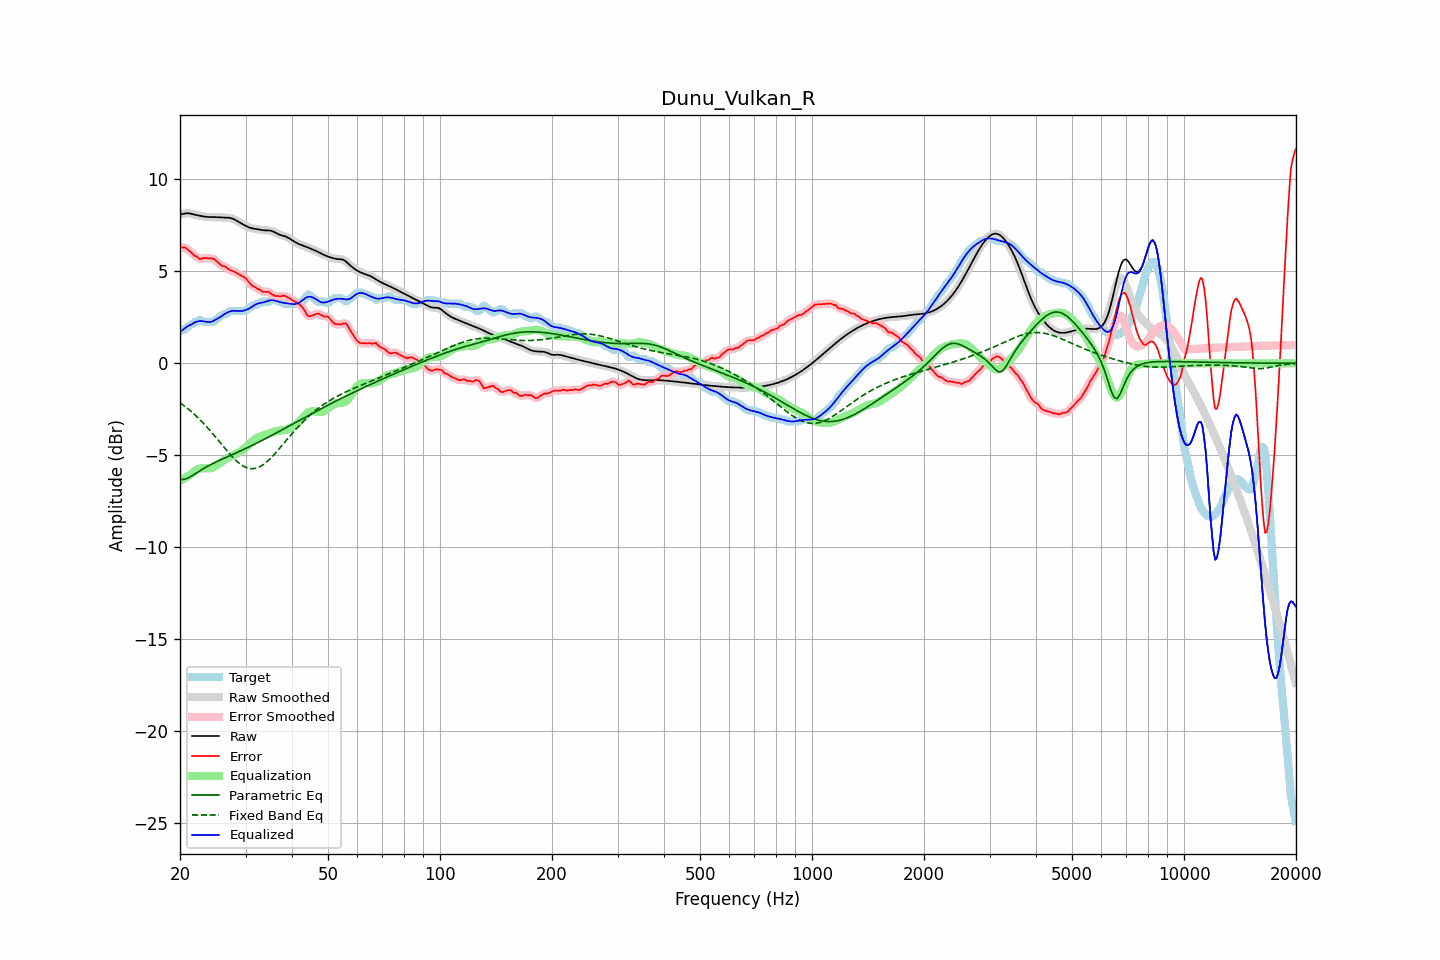

The data file committed next to this chart (first rows):
frequency, raw, error, smoothed, error_smoothed, equalization, parametric_eq, fixed_band_eq, equalized_raw, equalized_smoothed, target
20.00, 8.09, 6.34, 8.08, 6.33, -6.39, -6.31, -2.14, 1.69, 1.69, 1.74
20.20, 8.11, 6.31, 8.11, 6.33, -6.34, -6.31, -2.20, 1.76, 1.77, 1.79
20.40, 8.12, 6.28, 8.13, 6.31, -6.29, -6.31, -2.27, 1.84, 1.84, 1.84
20.61, 8.14, 6.30, 8.14, 6.27, -6.23, -6.29, -2.34, 1.91, 1.91, 1.85
20.81, 8.15, 6.24, 8.15, 6.23, -6.18, -6.27, -2.40, 1.97, 1.97, 1.91
21.02, 8.15, 6.17, 8.15, 6.17, -6.13, -6.23, -2.47, 2.02, 2.02, 1.98
21.23, 8.14, 6.09, 8.14, 6.10, -6.07, -6.19, -2.55, 2.07, 2.07, 2.05
21.44, 8.13, 6.02, 8.12, 6.01, -6.02, -6.14, -2.62, 2.11, 2.11, 2.10
21.66, 8.10, 5.94, 8.10, 5.94, -5.94, -6.08, -2.70, 2.16, 2.16, 2.16
21.87, 8.08, 5.85, 8.08, 5.87, -5.87, -6.03, -2.78, 2.21, 2.21, 2.23
22.09, 8.06, 5.82, 8.06, 5.80, -5.81, -5.97, -2.86, 2.25, 2.25, 2.24
22.31, 8.04, 5.76, 8.04, 5.74, -5.76, -5.91, -2.94, 2.28, 2.28, 2.28
22.54, 8.02, 5.68, 8.02, 5.70, -5.73, -5.86, -3.03, 2.29, 2.29, 2.34
22.76, 8.00, 5.66, 8.00, 5.68, -5.71, -5.80, -3.12, 2.30, 2.30, 2.34
22.99, 7.99, 5.69, 7.99, 5.69, -5.70, -5.75, -3.21, 2.29, 2.29, 2.30
23.22, 7.97, 5.73, 7.97, 5.71, -5.70, -5.70, -3.30, 2.28, 2.28, 2.24
23.45, 7.96, 5.72, 7.96, 5.72, -5.70, -5.65, -3.39, 2.26, 2.26, 2.24
23.69, 7.95, 5.71, 7.95, 5.71, -5.71, -5.60, -3.49, 2.24, 2.24, 2.24
23.92, 7.95, 5.70, 7.95, 5.71, -5.71, -5.55, -3.59, 2.24, 2.24, 2.24
24.16, 7.94, 5.70, 7.94, 5.71, -5.70, -5.51, -3.69, 2.25, 2.25, 2.24
24.40, 7.94, 5.70, 7.94, 5.69, -5.67, -5.46, -3.79, 2.27, 2.27, 2.24
24.65, 7.94, 5.66, 7.94, 5.66, -5.63, -5.42, -3.89, 2.31, 2.31, 2.28
24.89, 7.94, 5.60, 7.94, 5.61, -5.58, -5.38, -3.99, 2.36, 2.36, 2.34
25.14, 7.94, 5.54, 7.94, 5.53, -5.53, -5.34, -4.10, 2.41, 2.41, 2.40
25.39, 7.93, 5.46, 7.93, 5.45, -5.47, -5.30, -4.20, 2.46, 2.46, 2.47
25.65, 7.93, 5.37, 7.93, 5.37, -5.41, -5.26, -4.31, 2.52, 2.52, 2.56
25.91, 7.92, 5.30, 7.92, 5.32, -5.34, -5.22, -4.42, 2.58, 2.58, 2.62
26.16, 7.92, 5.27, 7.92, 5.28, -5.28, -5.18, -4.52, 2.63, 2.63, 2.64
26.43, 7.91, 5.26, 7.91, 5.24, -5.23, -5.14, -4.63, 2.69, 2.69, 2.65
26.69, 7.91, 5.20, 7.91, 5.19, -5.18, -5.10, -4.73, 2.74, 2.74, 2.72
26.96, 7.91, 5.13, 7.91, 5.13, -5.13, -5.06, -4.83, 2.78, 2.78, 2.78
27.23, 7.90, 5.06, 7.90, 5.07, -5.09, -5.02, -4.93, 2.81, 2.81, 2.84
27.50, 7.88, 5.04, 7.88, 5.03, -5.05, -4.98, -5.03, 2.83, 2.83, 2.84
27.77, 7.85, 5.01, 7.85, 5.00, -5.00, -4.94, -5.12, 2.85, 2.85, 2.84
28.05, 7.81, 4.97, 7.81, 4.97, -4.96, -4.91, -5.21, 2.85, 2.85, 2.84
28.33, 7.76, 4.92, 7.76, 4.92, -4.91, -4.87, -5.29, 2.85, 2.85, 2.84
28.62, 7.71, 4.87, 7.71, 4.87, -4.87, -4.83, -5.37, 2.84, 2.84, 2.84
28.90, 7.66, 4.82, 7.66, 4.82, -4.83, -4.79, -5.44, 2.83, 2.83, 2.84
29.19, 7.61, 4.77, 7.61, 4.77, -4.78, -4.75, -5.51, 2.83, 2.84, 2.84
29.48, 7.56, 4.72, 7.56, 4.72, -4.71, -4.71, -5.56, 2.85, 2.85, 2.84
29.78, 7.51, 4.67, 7.51, 4.67, -4.64, -4.66, -5.61, 2.87, 2.87, 2.84
30.08, 7.47, 4.61, 7.46, 4.60, -4.56, -4.62, -5.65, 2.90, 2.90, 2.86
30.38, 7.42, 4.50, 7.42, 4.50, -4.48, -4.58, -5.69, 2.94, 2.94, 2.92
30.68, 7.38, 4.39, 7.38, 4.39, -4.41, -4.54, -5.71, 2.98, 2.98, 2.99
30.99, 7.35, 4.29, 7.35, 4.29, -4.33, -4.50, -5.72, 3.03, 3.03, 3.06
31.30, 7.33, 4.21, 7.33, 4.22, -4.25, -4.45, -5.73, 3.08, 3.08, 3.12
31.61, 7.31, 4.17, 7.31, 4.16, -4.18, -4.41, -5.72, 3.14, 3.14, 3.14
31.93, 7.30, 4.13, 7.30, 4.11, -4.11, -4.37, -5.70, 3.19, 3.19, 3.17
32.24, 7.28, 4.05, 7.28, 4.07, -4.05, -4.32, -5.68, 3.23, 3.23, 3.23
32.57, 7.27, 4.03, 7.27, 4.02, -4.01, -4.28, -5.65, 3.26, 3.26, 3.24
32.89, 7.25, 3.99, 7.25, 3.96, -3.97, -4.24, -5.60, 3.28, 3.28, 3.27
33.22, 7.24, 3.90, 7.24, 3.92, -3.95, -4.19, -5.55, 3.29, 3.29, 3.34
33.55, 7.23, 3.89, 7.23, 3.89, -3.92, -4.15, -5.49, 3.31, 3.31, 3.34
33.89, 7.23, 3.88, 7.23, 3.88, -3.89, -4.10, -5.43, 3.34, 3.34, 3.34
34.23, 7.22, 3.88, 7.23, 3.89, -3.85, -4.05, -5.36, 3.37, 3.37, 3.34
34.57, 7.22, 3.88, 7.22, 3.86, -3.82, -4.01, -5.28, 3.40, 3.40, 3.34
34.92, 7.21, 3.83, 7.21, 3.82, -3.79, -3.96, -5.19, 3.42, 3.42, 3.39
35.27, 7.19, 3.75, 7.19, 3.76, -3.76, -3.92, -5.10, 3.43, 3.43, 3.44
35.62, 7.16, 3.71, 7.15, 3.71, -3.73, -3.87, -5.01, 3.43, 3.43, 3.44
35.97, 7.11, 3.67, 7.11, 3.67, -3.70, -3.82, -4.91, 3.41, 3.41, 3.44
... 635 more rows
